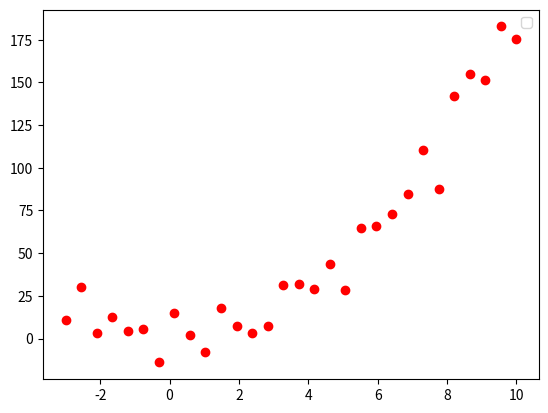

Recreate this plot in Python.
import numpy as np

np.random.seed(42)
x = np.linspace(-5, 5, num=20)
y = 2*x**2 - x + 1 + np.random.normal(scale=5, size=len(x))

import numpy as np
import matplotlib.pyplot as plt

np.random.seed(30)
x = np.linspace(-3, 10, num=30)
y = 2*x**2 - x + 1 + np.random.normal(scale=9, size=len(x))

plt.scatter(x,y, color='red')
plt.legend()
plt.show()



x_new = np.linspace(-10, 10, num=30)